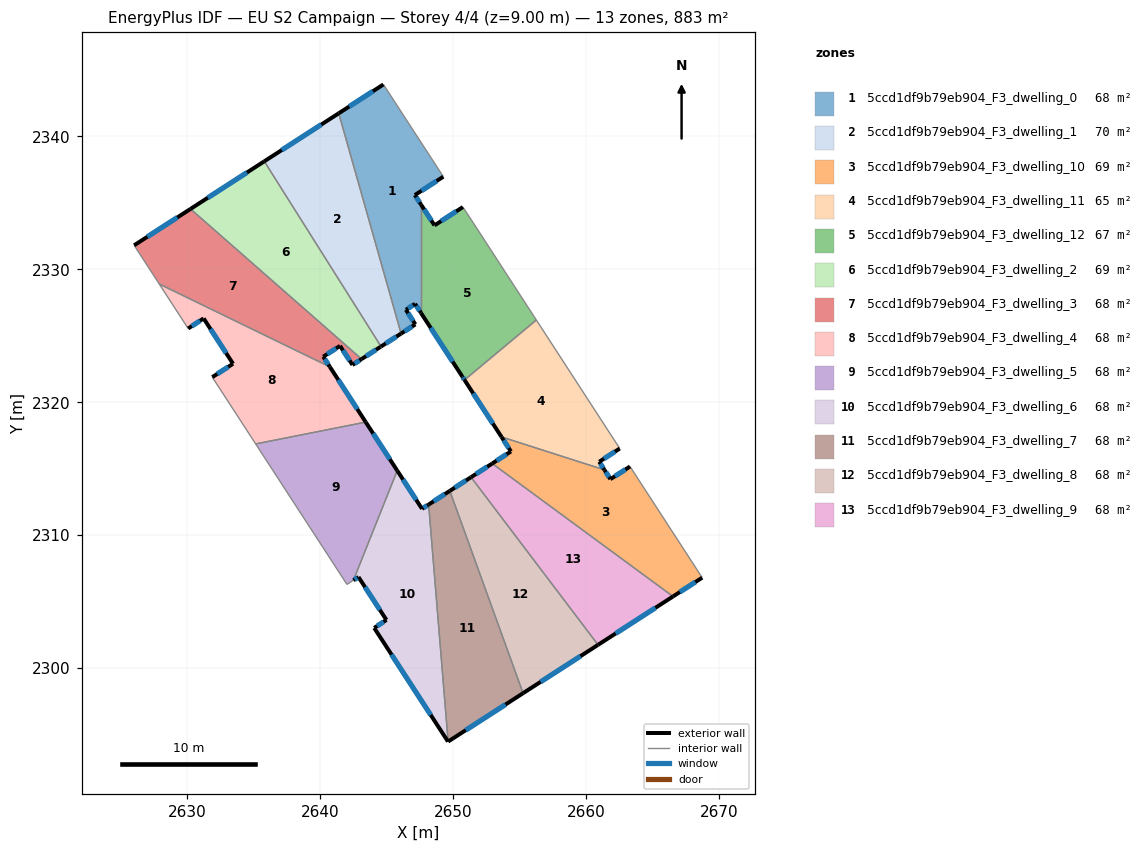
=== STOREY PLAN SPEC (per zone: floor XY polygon, exterior-wall plan segments, windows/doors) ===
zone 1: 5ccd1df9b79eb904_F3_dwelling_0  (68.4 m²)
  floor: (2644.76, 2343.91) (2649.26, 2336.97) (2647.12, 2335.59) (2647.58, 2334.88) (2647.58, 2326.72) (2647.14, 2327.41) (2646.45, 2326.96) (2647.16, 2325.86) (2646.09, 2325.17) (2641.39, 2341.74)
  exterior wall: (2647.12, 2335.59) – (2649.26, 2336.97)  [2.5 m]
    window: (2647.62, 2335.92) – (2648.76, 2336.65)  [2.2 m²]
  exterior wall: (2647.58, 2334.88) – (2647.12, 2335.59)  [0.8 m]
    window: (2647.47, 2335.05) – (2647.23, 2335.42)  [0.7 m²]
  exterior wall: (2647.14, 2327.41) – (2647.58, 2326.72)  [0.8 m]
    window: (2647.24, 2327.25) – (2647.48, 2326.88)  [0.7 m²]
  exterior wall: (2646.45, 2326.96) – (2647.14, 2327.41)  [0.8 m]
    window: (2646.61, 2327.06) – (2646.97, 2327.30)  [0.7 m²]
  exterior wall: (2647.16, 2325.86) – (2646.45, 2326.96)  [1.3 m]
    window: (2646.99, 2326.12) – (2646.61, 2326.70)  [1.1 m²]
  exterior wall: (2646.09, 2325.17) – (2647.16, 2325.86)  [1.3 m]
    window: (2646.34, 2325.33) – (2646.91, 2325.70)  [1.1 m²]
  exterior wall: (2644.76, 2343.91) – (2641.39, 2341.74)  [4.0 m]
    window: (2643.97, 2343.40) – (2642.18, 2342.25)  [3.4 m²]
  interior walls: 3
zone 2: 5ccd1df9b79eb904_F3_dwelling_1  (69.7 m²)
  floor: (2641.39, 2341.74) (2646.09, 2325.17) (2644.58, 2324.19) (2635.79, 2338.13)
  exterior wall: (2644.58, 2324.19) – (2646.09, 2325.17)  [1.8 m]
    window: (2644.93, 2324.42) – (2645.73, 2324.94)  [1.5 m²]
  exterior wall: (2641.39, 2341.74) – (2635.79, 2338.13)  [6.7 m]
    window: (2640.08, 2340.89) – (2637.11, 2338.98)  [5.6 m²]
  interior walls: 2
zone 3: 5ccd1df9b79eb904_F3_dwelling_10  (68.6 m²)
  floor: (2663.31, 2315.17) (2668.74, 2306.80) (2666.55, 2305.39) (2652.94, 2315.39) (2654.35, 2316.30) (2653.64, 2317.39) (2661.38, 2314.91) (2661.83, 2314.21)
  exterior wall: (2666.55, 2305.39) – (2668.74, 2306.80)  [2.6 m]
    window: (2667.06, 2305.72) – (2668.23, 2306.47)  [2.2 m²]
  exterior wall: (2654.35, 2316.30) – (2652.94, 2315.39)  [1.7 m]
    window: (2654.02, 2316.08) – (2653.27, 2315.60)  [1.4 m²]
  exterior wall: (2653.64, 2317.39) – (2654.35, 2316.30)  [1.3 m]
    window: (2653.81, 2317.13) – (2654.18, 2316.55)  [1.1 m²]
  exterior wall: (2661.83, 2314.21) – (2661.38, 2314.91)  [0.8 m]
    window: (2661.73, 2314.38) – (2661.49, 2314.75)  [0.7 m²]
  exterior wall: (2663.31, 2315.17) – (2661.83, 2314.21)  [1.8 m]
    window: (2662.96, 2314.94) – (2662.18, 2314.44)  [1.5 m²]
  interior walls: 3
zone 4: 5ccd1df9b79eb904_F3_dwelling_11  (65.1 m²)
  floor: (2656.26, 2326.19) (2662.54, 2316.52) (2660.99, 2315.52) (2661.38, 2314.91) (2653.64, 2317.39) (2650.86, 2321.68)
  exterior wall: (2650.86, 2321.68) – (2653.64, 2317.39)  [5.1 m]
    window: (2651.51, 2320.67) – (2652.99, 2318.40)  [4.3 m²]
  exterior wall: (2660.99, 2315.52) – (2662.54, 2316.52)  [1.8 m]
    window: (2661.36, 2315.76) – (2662.18, 2316.28)  [1.6 m²]
  exterior wall: (2661.38, 2314.91) – (2660.99, 2315.52)  [0.7 m]
    window: (2661.29, 2315.06) – (2661.08, 2315.38)  [0.6 m²]
  interior walls: 3
zone 5: 5ccd1df9b79eb904_F3_dwelling_12  (67.0 m²)
  floor: (2651.52, 2333.49) (2656.10, 2326.44) (2656.26, 2326.19) (2650.86, 2321.68) (2650.69, 2321.93) (2647.58, 2326.72) (2647.58, 2334.88) (2648.60, 2333.31) (2650.74, 2334.69)
  exterior wall: (2647.58, 2326.72) – (2650.69, 2321.93)  [5.7 m]
    window: (2648.31, 2325.60) – (2649.96, 2323.06)  [4.8 m²]
  exterior wall: (2648.60, 2333.31) – (2647.58, 2334.88)  [1.9 m]
    window: (2648.36, 2333.68) – (2647.82, 2334.51)  [1.6 m²]
  exterior wall: (2650.74, 2334.69) – (2648.60, 2333.31)  [2.5 m]
    window: (2650.24, 2334.37) – (2649.10, 2333.63)  [2.1 m²]
  exterior wall: (2650.69, 2321.93) – (2650.86, 2321.68)  [0.3 m]
    window: (2650.73, 2321.87) – (2650.82, 2321.74)  [0.3 m²]
  interior walls: 5
zone 6: 5ccd1df9b79eb904_F3_dwelling_2  (68.7 m²)
  floor: (2635.79, 2338.13) (2644.58, 2324.19) (2644.53, 2324.17) (2643.11, 2323.25) (2630.24, 2334.55)
  exterior wall: (2635.79, 2338.13) – (2630.24, 2334.55)  [6.6 m]
    window: (2634.49, 2337.29) – (2631.54, 2335.39)  [5.6 m²]
  exterior wall: (2644.53, 2324.17) – (2644.58, 2324.19)  [0.0 m]
  exterior wall: (2643.11, 2323.25) – (2644.53, 2324.17)  [1.7 m]
    window: (2643.45, 2323.47) – (2644.20, 2323.95)  [1.4 m²]
  interior walls: 2
zone 7: 5ccd1df9b79eb904_F3_dwelling_3  (68.0 m²)
  floor: (2641.49, 2324.24) (2640.23, 2323.43) (2640.73, 2322.66) (2627.88, 2328.90) (2626.00, 2331.81) (2630.24, 2334.55) (2643.11, 2323.25) (2642.43, 2322.81)
  exterior wall: (2642.43, 2322.81) – (2643.11, 2323.25)  [0.8 m]
    window: (2642.59, 2322.91) – (2642.95, 2323.15)  [0.7 m²]
  exterior wall: (2641.49, 2324.24) – (2642.43, 2322.81)  [1.7 m]
    window: (2641.71, 2323.91) – (2642.21, 2323.15)  [1.4 m²]
  exterior wall: (2640.23, 2323.43) – (2641.49, 2324.24)  [1.5 m]
    window: (2640.52, 2323.62) – (2641.19, 2324.05)  [1.3 m²]
  exterior wall: (2640.73, 2322.66) – (2640.23, 2323.43)  [0.9 m]
    window: (2640.61, 2322.84) – (2640.34, 2323.25)  [0.8 m²]
  exterior wall: (2630.24, 2334.55) – (2626.00, 2331.81)  [5.0 m]
    window: (2629.24, 2333.90) – (2626.99, 2332.45)  [4.3 m²]
  interior walls: 3
zone 8: 5ccd1df9b79eb904_F3_dwelling_4  (67.9 m²)
  floor: (2640.73, 2322.66) (2643.42, 2318.51) (2635.14, 2316.86) (2631.88, 2321.89) (2633.44, 2322.90) (2631.23, 2326.31) (2630.06, 2325.55) (2627.88, 2328.90)
  exterior wall: (2631.23, 2326.31) – (2633.44, 2322.90)  [4.1 m]
    window: (2631.75, 2325.51) – (2632.92, 2323.70)  [3.4 m²]
  exterior wall: (2630.06, 2325.55) – (2631.23, 2326.31)  [1.4 m]
    window: (2630.34, 2325.73) – (2630.95, 2326.13)  [1.2 m²]
  exterior wall: (2643.42, 2318.51) – (2640.73, 2322.66)  [5.0 m]
    window: (2642.79, 2319.48) – (2641.36, 2321.69)  [4.2 m²]
  exterior wall: (2633.44, 2322.90) – (2631.88, 2321.89)  [1.9 m]
    window: (2633.07, 2322.66) – (2632.24, 2322.13)  [1.6 m²]
  interior walls: 4
zone 9: 5ccd1df9b79eb904_F3_dwelling_5  (67.9 m²)
  floor: (2643.42, 2318.51) (2645.79, 2314.86) (2642.50, 2306.61) (2642.01, 2306.29) (2635.14, 2316.86)
  exterior wall: (2645.79, 2314.86) – (2643.42, 2318.51)  [4.4 m]
    window: (2645.24, 2315.71) – (2643.98, 2317.65)  [3.7 m²]
  interior walls: 4
zone 10: 5ccd1df9b79eb904_F3_dwelling_6  (67.9 m²)
  floor: (2648.16, 2312.30) (2649.62, 2294.46) (2644.06, 2303.02) (2644.98, 2303.62) (2642.88, 2306.85) (2642.50, 2306.61) (2645.79, 2314.86) (2647.66, 2311.98)
  exterior wall: (2644.98, 2303.62) – (2644.06, 2303.02)  [1.1 m]
    window: (2644.77, 2303.48) – (2644.28, 2303.16)  [0.9 m²]
  exterior wall: (2642.88, 2306.85) – (2644.98, 2303.62)  [3.9 m]
    window: (2643.37, 2306.09) – (2644.49, 2304.38)  [3.3 m²]
  exterior wall: (2642.50, 2306.61) – (2642.88, 2306.85)  [0.5 m]
    window: (2642.59, 2306.66) – (2642.79, 2306.79)  [0.4 m²]
  exterior wall: (2647.66, 2311.98) – (2645.79, 2314.86)  [3.4 m]
    window: (2647.22, 2312.66) – (2646.23, 2314.18)  [2.9 m²]
  exterior wall: (2648.16, 2312.30) – (2647.66, 2311.98)  [0.6 m]
    window: (2648.04, 2312.23) – (2647.78, 2312.06)  [0.5 m²]
  exterior wall: (2644.06, 2303.02) – (2649.62, 2294.46)  [10.2 m]
    window: (2645.37, 2301.01) – (2648.31, 2296.47)  [8.6 m²]
  interior walls: 2
zone 11: 5ccd1df9b79eb904_F3_dwelling_7  (67.9 m²)
  floor: (2649.75, 2313.33) (2655.26, 2298.11) (2649.62, 2294.47) (2648.16, 2312.30)
  exterior wall: (2649.75, 2313.33) – (2648.16, 2312.30)  [1.9 m]
    window: (2649.38, 2313.09) – (2648.53, 2312.54)  [1.6 m²]
  exterior wall: (2649.62, 2294.47) – (2655.26, 2298.11)  [6.7 m]
    window: (2650.95, 2295.32) – (2653.94, 2297.25)  [5.7 m²]
  interior walls: 2
zone 12: 5ccd1df9b79eb904_F3_dwelling_8  (67.9 m²)
  floor: (2651.35, 2314.36) (2660.91, 2301.75) (2655.26, 2298.11) (2649.75, 2313.33)
  exterior wall: (2651.35, 2314.36) – (2649.75, 2313.33)  [1.9 m]
    window: (2650.97, 2314.12) – (2650.13, 2313.57)  [1.6 m²]
  exterior wall: (2655.26, 2298.11) – (2660.91, 2301.75)  [6.7 m]
    window: (2656.59, 2298.96) – (2659.58, 2300.89)  [5.7 m²]
  interior walls: 2
zone 13: 5ccd1df9b79eb904_F3_dwelling_9  (67.9 m²)
  floor: (2666.55, 2305.39) (2660.91, 2301.75) (2651.35, 2314.36) (2652.94, 2315.39)
  exterior wall: (2652.94, 2315.39) – (2651.35, 2314.36)  [1.9 m]
    window: (2652.57, 2315.15) – (2651.72, 2314.60)  [1.6 m²]
  exterior wall: (2660.91, 2301.75) – (2666.55, 2305.39)  [6.7 m]
    window: (2662.23, 2302.60) – (2665.22, 2304.53)  [5.7 m²]
  interior walls: 2

=== DERIVED (storey summary) ===
Building: EU S2 Campaign
Storey: 4 of 4  (floor level z = 9.00 m)
Storey gross floor area: 883.1 m²
Zones on this storey: 13
  - 5ccd1df9b79eb904_F3_dwelling_0: floor 68.4 m²; exterior wall 11.6 m (34.9 m²); 7 window(s) 9.8 m²; WWR 28.1%
  - 5ccd1df9b79eb904_F3_dwelling_1: floor 69.7 m²; exterior wall 8.5 m (25.4 m²); 2 window(s) 7.1 m²; WWR 28.1%
  - 5ccd1df9b79eb904_F3_dwelling_10: floor 68.6 m²; exterior wall 8.2 m (24.6 m²); 5 window(s) 6.9 m²; WWR 28.1%
  - 5ccd1df9b79eb904_F3_dwelling_11: floor 65.1 m²; exterior wall 7.7 m (23.0 m²); 3 window(s) 6.5 m²; WWR 28.1%
  - 5ccd1df9b79eb904_F3_dwelling_12: floor 67.0 m²; exterior wall 10.4 m (31.3 m²); 4 window(s) 8.8 m²; WWR 28.1%
  - 5ccd1df9b79eb904_F3_dwelling_2: floor 68.7 m²; exterior wall 8.3 m (25.0 m²); 2 window(s) 7.0 m²; WWR 28.0%
  - 5ccd1df9b79eb904_F3_dwelling_3: floor 68.0 m²; exterior wall 10.0 m (30.0 m²); 5 window(s) 8.4 m²; WWR 28.1%
  - 5ccd1df9b79eb904_F3_dwelling_4: floor 67.9 m²; exterior wall 12.3 m (36.8 m²); 4 window(s) 10.4 m²; WWR 28.1%
  - 5ccd1df9b79eb904_F3_dwelling_5: floor 67.9 m²; exterior wall 4.4 m (13.1 m²); 1 window(s) 3.7 m²; WWR 28.1%
  - 5ccd1df9b79eb904_F3_dwelling_6: floor 67.9 m²; exterior wall 19.6 m (58.9 m²); 6 window(s) 16.6 m²; WWR 28.1%
  - 5ccd1df9b79eb904_F3_dwelling_7: floor 67.9 m²; exterior wall 8.6 m (25.8 m²); 2 window(s) 7.3 m²; WWR 28.1%
  - 5ccd1df9b79eb904_F3_dwelling_8: floor 67.9 m²; exterior wall 8.6 m (25.8 m²); 2 window(s) 7.3 m²; WWR 28.1%
  - 5ccd1df9b79eb904_F3_dwelling_9: floor 67.9 m²; exterior wall 8.6 m (25.8 m²); 2 window(s) 7.3 m²; WWR 28.1%
Zone adjacency (shared interzone walls):
  - 5ccd1df9b79eb904_F3_dwelling_0 ↔ 5ccd1df9b79eb904_F3_dwelling_1
  - 5ccd1df9b79eb904_F3_dwelling_0 ↔ 5ccd1df9b79eb904_F3_dwelling_12
  - 5ccd1df9b79eb904_F3_dwelling_1 ↔ 5ccd1df9b79eb904_F3_dwelling_2
  - 5ccd1df9b79eb904_F3_dwelling_10 ↔ 5ccd1df9b79eb904_F3_dwelling_11
  - 5ccd1df9b79eb904_F3_dwelling_10 ↔ 5ccd1df9b79eb904_F3_dwelling_9
  - 5ccd1df9b79eb904_F3_dwelling_11 ↔ 5ccd1df9b79eb904_F3_dwelling_12
  - 5ccd1df9b79eb904_F3_dwelling_2 ↔ 5ccd1df9b79eb904_F3_dwelling_3
  - 5ccd1df9b79eb904_F3_dwelling_3 ↔ 5ccd1df9b79eb904_F3_dwelling_4
  - 5ccd1df9b79eb904_F3_dwelling_4 ↔ 5ccd1df9b79eb904_F3_dwelling_5
  - 5ccd1df9b79eb904_F3_dwelling_5 ↔ 5ccd1df9b79eb904_F3_dwelling_6
  - 5ccd1df9b79eb904_F3_dwelling_6 ↔ 5ccd1df9b79eb904_F3_dwelling_7
  - 5ccd1df9b79eb904_F3_dwelling_7 ↔ 5ccd1df9b79eb904_F3_dwelling_8
  - 5ccd1df9b79eb904_F3_dwelling_8 ↔ 5ccd1df9b79eb904_F3_dwelling_9